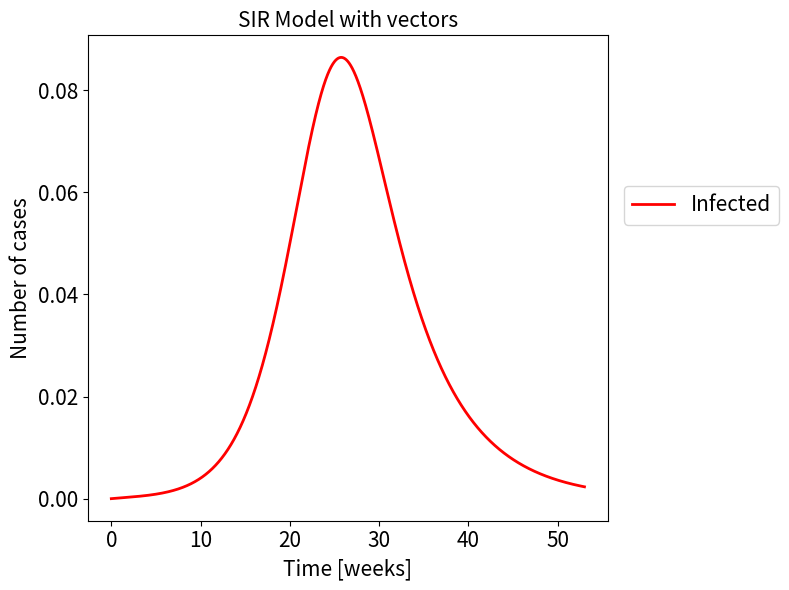
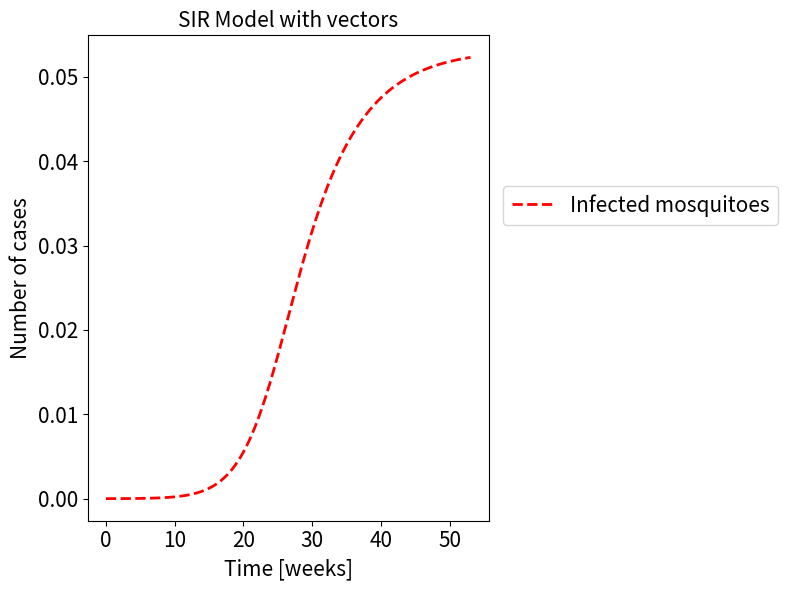
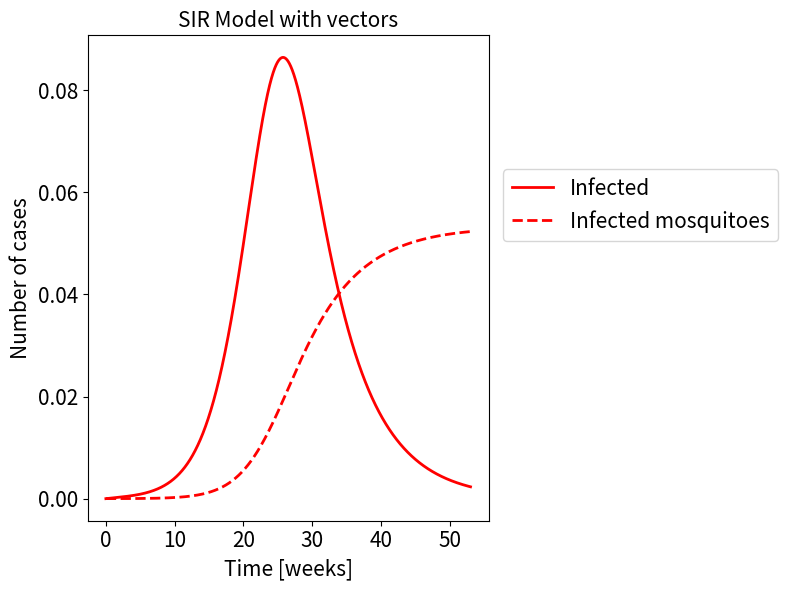

Reproduce these figures in Python, in order.
# Código de comparación infectados humanos y mosquitos

import numpy as np
from scipy.integrate import odeint
import matplotlib.pyplot as plt
# SIR model parameters and initial conditions
N1 = 3353951.0 #Population of humans
N2 = 1.0E05 #Population of mosquitoes
vh, vm, bhm, gh, bmh, uh, um  = 1.69E-06, 1.0E04, 1.62E-04, 0.08, 0.01, 0.01*7, 4.3E-05*7
Sh0, Ih0, Rh0, Sm0, Im0 = (N1-1.0)/N1, 1.0/N1, 0.0, N2-1, 1.0 
# Maximum time point and total number of time points
tmax, n = 53, 100000
def SIR1(X, t, vh, vm, bhm, gh, bmh, uh, um):
 """SIR with vectors"""
 Sh, Ih, Rh, Sm, Im = X
 dSh = vh - bhm * Im * Sh - uh * Sh
 dIh = bhm * Im * Sh - uh * Ih - gh * Ih
 dRh = -uh * Rh + gh * Ih
 dSm = vm - bmh * Ih * Sm - um * Sm
 dIm = bmh * Ih * Sm - um * Im
 return dSh, dIh, dRh, dSm, dIm
# Integrate the SIR model equations on the time grid t.
t = np.linspace(0, tmax, n)
f = odeint(SIR1, (Sh0, Ih0, Rh0, Sm0, Im0), t, args=(vh, vm, bhm, gh, bmh, uh, um))
Sh, Ih, Rh, Sm, Im = f.T
# Plot the SIR model
#SIR Humans
fig=plt.figure(figsize=(8, 6))
#plt.plot(t, Sh, 'g-', lw=2.0, label='Susceptible')
plt.plot(t, Ih, 'r-', lw=2.0, label='Infected')
plt.ylabel('Number of cases', fontsize=15)
plt.xlabel('Time [weeks]', fontsize=15)
plt.tick_params(labelsize=15)
plt.title('SIR Model with vectors', fontsize=15)
lgd = plt.legend(bbox_to_anchor=(1.01,0.65), loc="center left",fontsize=15)
plt.tight_layout()
plt.savefig("SIRvectors.png", bbox_extra_artists=(lgd,), bbox_inches='tight')
#SIR Mosquitoes
fig1=plt.figure(figsize=(8, 6))
#plt.plot(t, Sm/N2, 'g--', lw=2.0, label='Susceptible mosquitoes')
plt.plot(t, Im/N2, 'r--', lw=2.0, label='Infected mosquitoes')
plt.ylabel('Number of cases', fontsize=15)
plt.xlabel('Time [weeks]', fontsize=15)
plt.tick_params(labelsize=15)
plt.title('SIR Model with vectors', fontsize=15)
lgd1 = plt.legend(bbox_to_anchor=(1.01,0.65), loc="center left",fontsize=15)
plt.tight_layout()
plt.savefig("SIRvectors1.png", bbox_extra_artists=(lgd1,), bbox_inches='tight')
plt.show()
#Infected humans and mosquitoes
fig2=plt.figure(figsize=(8, 6))
#plt.plot(t, Sh, 'g-', lw=2.0, label='Susceptible')
plt.plot(t, Ih, 'r-', lw=2.0, label='Infected')
plt.plot(t, Im/N2, 'r--', lw=2.0, label='Infected mosquitoes')
plt.ylabel('Number of cases', fontsize=15)
plt.xlabel('Time [weeks]', fontsize=15)
plt.tick_params(labelsize=15)
plt.title('SIR Model with vectors', fontsize=15)
lgd2 = plt.legend(bbox_to_anchor=(1.01,0.65), loc="center left",fontsize=15)
plt.tight_layout()
plt.savefig("Infecteshm.png", bbox_extra_artists=(lgd2,), bbox_inches='tight')

